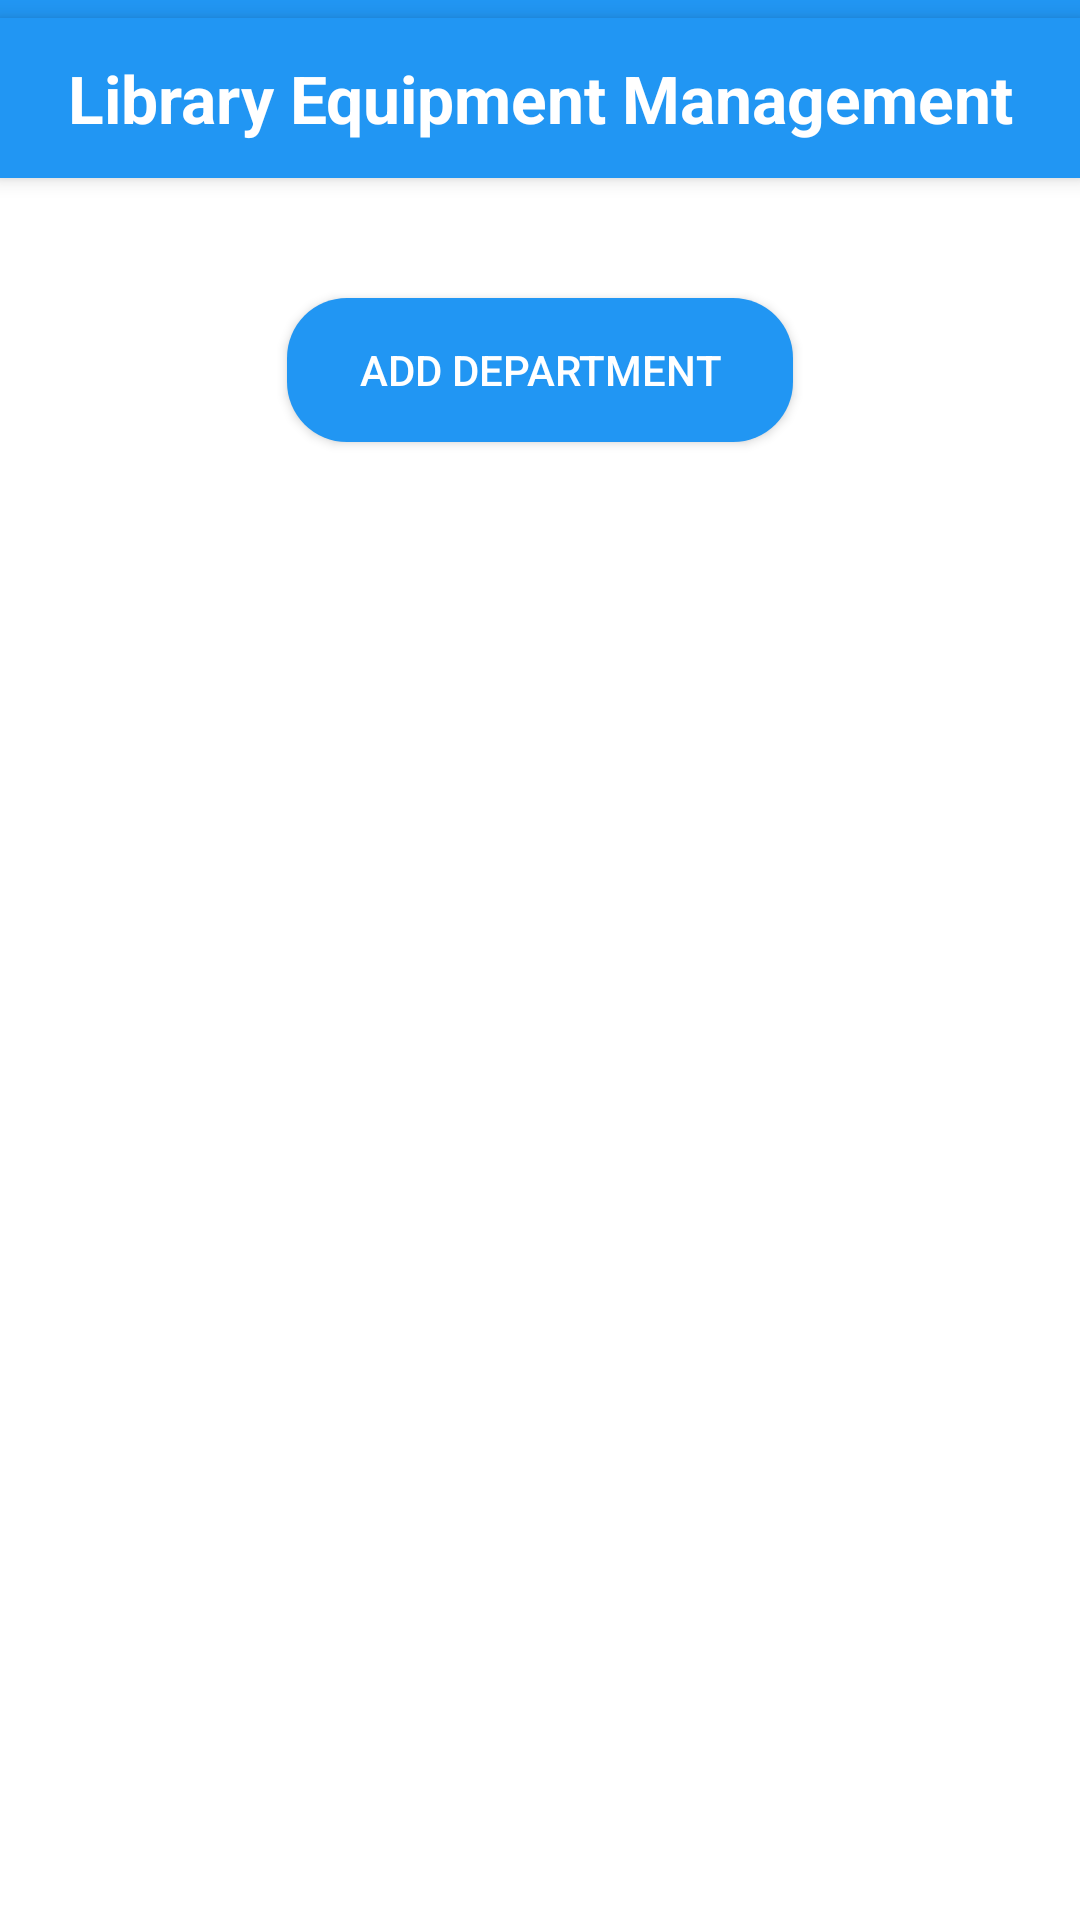

Layout XML and referenced resources for this Android screen:
<!-- AndroidManifest.xml: application theme Theme.LibraryEquipmentManagement -->
<!-- res/layout/activity_main.xml -->
<?xml version="1.0" encoding="utf-8"?>
<androidx.constraintlayout.widget.ConstraintLayout
    xmlns:android="http://schemas.android.com/apk/res/android"
    xmlns:app="http://schemas.android.com/apk/res-auto"
    xmlns:tools="http://schemas.android.com/tools"
    android:layout_width="match_parent"
    android:layout_height="match_parent"
    android:background="@android:color/white"
    tools:context=".MainActivity">

    
    <View
        android:id="@+id/blueStrip"
        android:layout_width="match_parent"
        android:layout_height="6dp"
        android:background="@color/blue"
        app:layout_constraintTop_toTopOf="parent"
        app:layout_constraintStart_toStartOf="parent"
        app:layout_constraintEnd_toEndOf="parent"/>

    
    <TextView
        android:id="@+id/txtTitle"
        android:layout_width="match_parent"
        android:layout_height="wrap_content"
        android:text="Library Equipment Management"
        android:textSize="22sp"
        android:textStyle="bold"
        android:textColor="@android:color/white"
        android:gravity="center"
        android:padding="12dp"
        android:background="@color/blue"
        android:elevation="4dp"
        app:layout_constraintTop_toBottomOf="@id/blueStrip"
        app:layout_constraintStart_toStartOf="parent"
        app:layout_constraintEnd_toEndOf="parent"/>

    
    <Button
        android:id="@+id/btnAddDepartment"
        android:layout_width="wrap_content"
        android:layout_height="wrap_content"
        android:text="Add Department"
        android:textColor="@android:color/white"
        app:layout_constraintTop_toBottomOf="@id/txtTitle"
        app:layout_constraintStart_toStartOf="parent"
        app:layout_constraintEnd_toEndOf="parent"
        android:layout_marginTop="40dp"
        android:paddingHorizontal="24dp"
        android:paddingVertical="12dp"
        android:background="@drawable/blue_button_background"/>

    
    <androidx.recyclerview.widget.RecyclerView
        android:id="@+id/recyclerViewDepartments"
        android:layout_width="match_parent"
        android:layout_height="0dp"
        android:layout_marginTop="16dp"
        android:clipToPadding="false"
        android:padding="8dp"
        android:scrollbars="vertical"
        app:layout_constraintBottom_toBottomOf="parent"
        app:layout_constraintEnd_toEndOf="parent"
        app:layout_constraintHorizontal_bias="0.0"
        app:layout_constraintStart_toStartOf="parent"
        app:layout_constraintTop_toBottomOf="@id/btnAddDepartment"
        app:layout_constraintVertical_bias="1.0" />

</androidx.constraintlayout.widget.ConstraintLayout>
<!-- resources referenced by this layout -->
<resources>
  <color name="blue">#2196F3</color>
  <!-- drawable blue_button_background (drawable) -->
  <?xml version="1.0" encoding="utf-8"?>
  <shape xmlns:android="http://schemas.android.com/apk/res/android"
      android:shape="rectangle">
      <solid android:color="@color/blue" />
      <corners android:radius="20dp" />
      <padding
          android:bottom="8dp"
          android:left="16dp"
          android:right="16dp"
          android:top="8dp" />
  </shape>
  <style name="Theme.LibraryEquipmentManagement" parent="Theme.MaterialComponents.Light.NoActionBar">
          
          <item name="colorPrimary">@color/purple_500</item>
          <item name="colorPrimaryVariant">@color/purple_700</item>
          <item name="colorOnPrimary">@color/white</item>
          
          <item name="colorSecondary">@color/teal_200</item>
          <item name="colorSecondaryVariant">@color/teal_700</item>
          <item name="colorOnSecondary">@color/black</item>
          
          <item name="android:statusBarColor">?attr/colorPrimaryVariant</item>
          
          <item name="android:windowActivityTransitions">true</item>
          
          <item name="textInputStyle">@style/Widget.MaterialComponents.TextInputLayout.OutlinedBox</item>
          
          <item name="materialButtonStyle">@style/Widget.MaterialComponents.Button</item>
          
          <item name="windowActionBar">false</item>
          <item name="windowNoTitle">true</item>
          
      </style>
  <color name="purple_500">#FF6200EE</color>
  <color name="purple_700">#FF3700B3</color>
  <color name="white">#FFFFFF</color>
  <color name="teal_200">#FF03DAC5</color>
  <color name="teal_700">#FF018786</color>
  <color name="black">#000000</color>
</resources>
